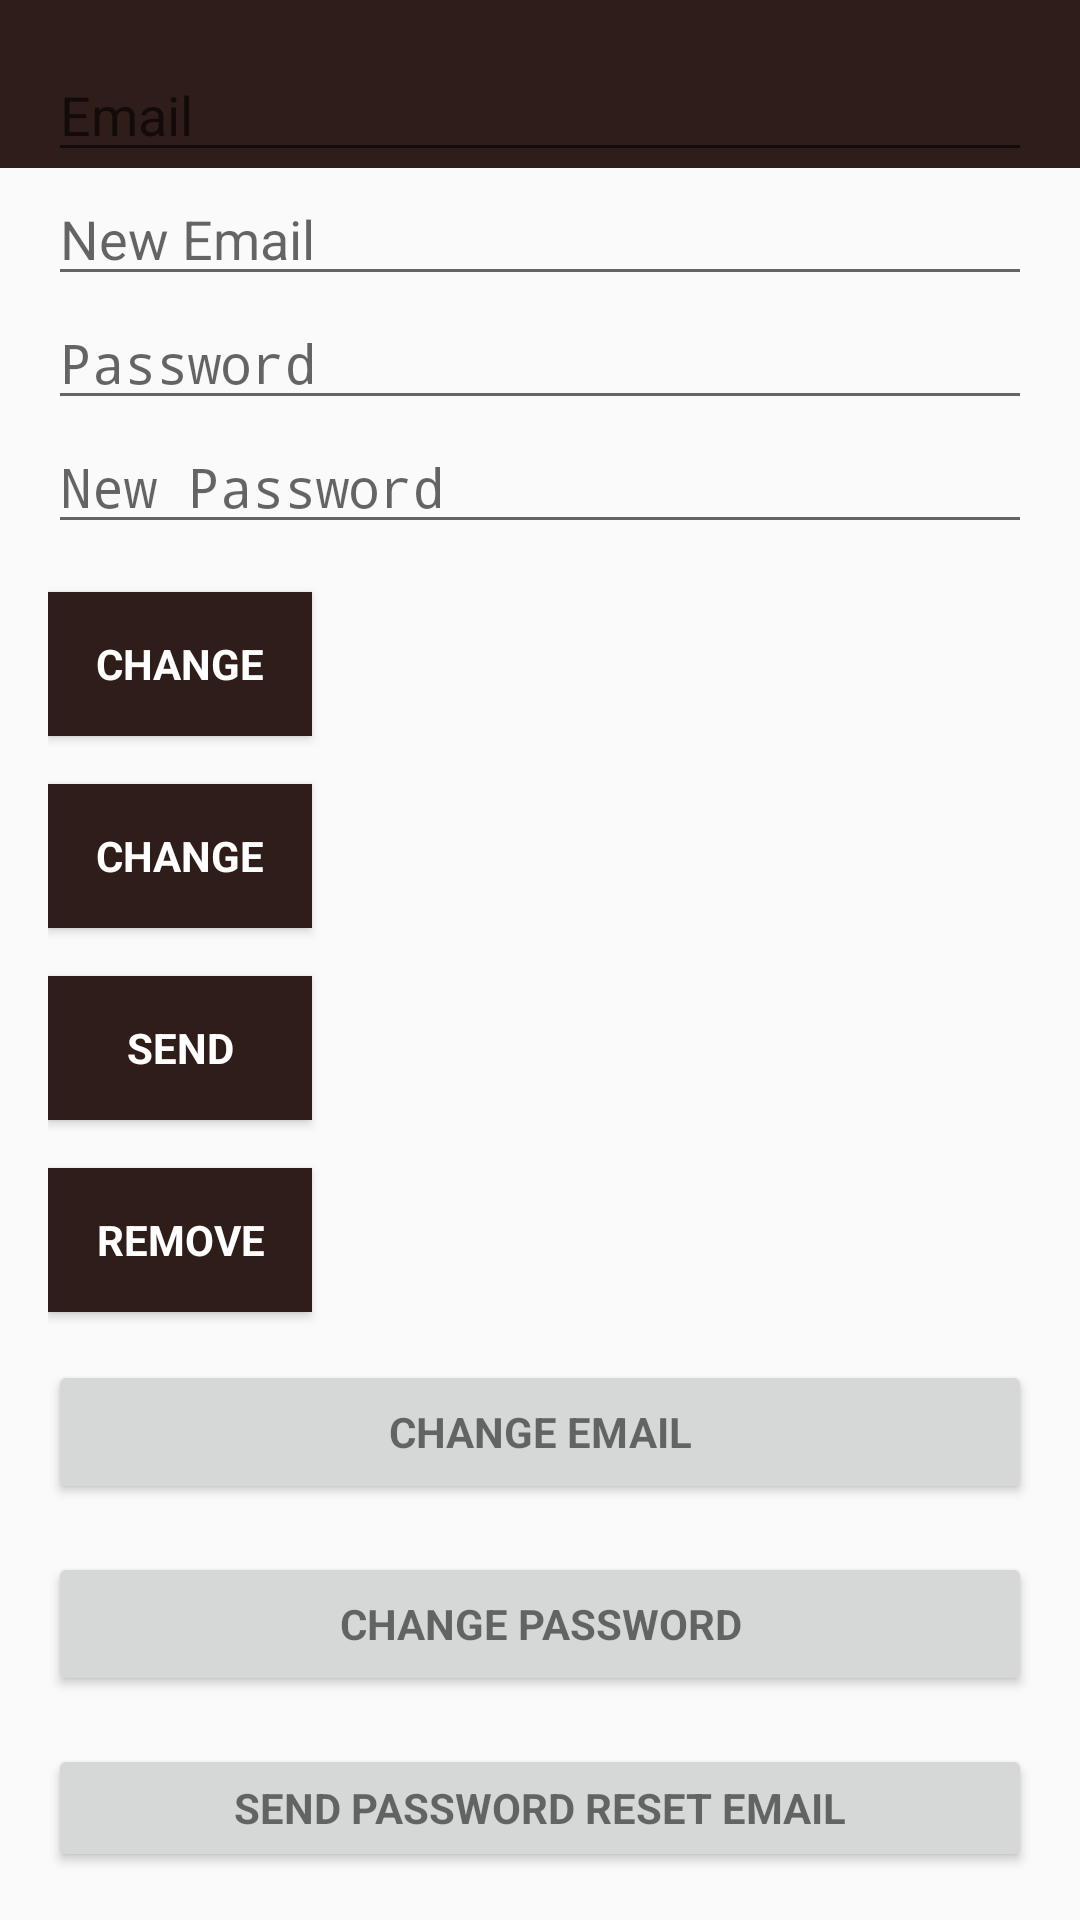

This screen was rendered from an Android layout file. Write that file and the resources it references.
<!-- AndroidManifest.xml: application theme AppTheme -->
<!-- res/layout/activitymain.xml -->
<?xml version="1.0" encoding="utf-8"?>
<android.support.design.widget.CoordinatorLayout
    xmlns:android="http://schemas.android.com/apk/res/android"
    xmlns:app="http://schemas.android.com/apk/res-auto"
    xmlns:tools="http://schemas.android.com/tools"
    android:layout_width="match_parent"
    android:layout_height="match_parent"
    android:fitsSystemWindows="true"
    tools:context="com.musicapp.android.allure.firebase.FireBaseMainActivity">

    <android.support.design.widget.AppBarLayout
        android:layout_width="match_parent"
        android:layout_height="wrap_content"
        android:theme="@style/AppTheme.AppBarOverlay"
        app:elevation="0dp">

        <android.support.v7.widget.Toolbar
            android:id="@+id/toolbar"
            android:layout_width="match_parent"
            android:layout_height="?attr/actionBarSize"
            android:background="?attr/colorPrimaryDark"
            app:popupTheme="@style/AppTheme.PopupOverlay" />

    </android.support.design.widget.AppBarLayout>

    <LinearLayout
        android:layout_width="match_parent"
        android:layout_height="wrap_content"
        android:orientation="vertical"
        android:paddingBottom="@dimen/activity_vertical_margin"
        android:paddingLeft="@dimen/activity_horizontal_margin"
        android:paddingRight="@dimen/activity_horizontal_margin"
        android:paddingTop="@dimen/activity_vertical_margin">

        <EditText
            android:id="@+id/old_email"
            android:layout_width="match_parent"
            android:layout_height="wrap_content"
            android:hint="@string/hint_email"
            android:inputType="textEmailAddress"
            android:maxLines="1"
            />

        <EditText
            android:id="@+id/new_email"
            android:layout_width="match_parent"
            android:layout_height="wrap_content"
            android:hint="@string/hint_new_email"
            android:inputType="textEmailAddress"
            android:maxLines="1"
            />

        <EditText
            android:id="@+id/password"
            android:layout_width="match_parent"
            android:layout_height="wrap_content"
            android:focusableInTouchMode="true"
            android:hint="@string/hint_password"
            android:imeActionId="@+id/login"
            android:imeOptions="actionUnspecified"
            android:inputType="textPassword"
            android:maxLines="1"
            />

        <EditText
            android:id="@+id/newPassword"
            android:layout_width="match_parent"
            android:layout_height="wrap_content"
            android:focusableInTouchMode="true"
            android:hint="@string/new_pass"
            android:imeActionId="@+id/login"
            android:imeOptions="actionUnspecified"
            android:inputType="textPassword"
            android:maxLines="1"
            />

        <Button
            android:id="@+id/changeEmail"
            style="?android:textAppearanceSmall"
            android:layout_width="wrap_content"
            android:layout_height="wrap_content"
            android:layout_marginTop="16dp"
            android:background="@color/primary_dark_color"
            android:text="@string/btn_change"
            android:textColor="@android:color/white"
            android:textStyle="bold" />

        <Button
            android:id="@+id/changePass"
            style="?android:textAppearanceSmall"
            android:layout_width="wrap_content"
            android:layout_height="wrap_content"
            android:layout_marginTop="16dp"
            android:background="@color/primary_dark_color"
            android:text="@string/btn_change"
            android:textColor="@android:color/white"
            android:textStyle="bold" />

        <Button
            android:id="@+id/send"
            style="?android:textAppearanceSmall"
            android:layout_width="wrap_content"
            android:layout_height="wrap_content"
            android:layout_marginTop="16dp"
            android:background="@color/primary_dark_color"
            android:text="@string/btn_send"
            android:textColor="@android:color/white"
            android:textStyle="bold" />

        <ProgressBar
            android:id="@+id/progressBar"
            android:layout_width="30dp"
            android:layout_height="30dp"
            android:visibility="gone" />

        <Button
            android:id="@+id/remove"
            style="?android:textAppearanceSmall"
            android:layout_width="wrap_content"
            android:layout_height="wrap_content"
            android:layout_marginTop="16dp"
            android:background="@color/primary_dark_color"
            android:text="@string/btn_remove"
            android:textColor="@android:color/white"
            android:textStyle="bold" />

        <Button
            android:id="@+id/change_email_button"
            style="?android:textAppearanceSmall"
            android:layout_width="match_parent"
            android:layout_height="wrap_content"
            android:layout_marginTop="16dp"
            android:text="@string/change_email"
            android:textStyle="bold" />

        <Button
            android:id="@+id/change_password_button"
            style="?android:textAppearanceSmall"
            android:layout_width="match_parent"
            android:layout_height="wrap_content"
            android:layout_marginTop="16dp"
            android:text="@string/change_password"
            android:textStyle="bold" />

        <Button
            android:id="@+id/sending_pass_reset_button"
            style="?android:textAppearanceSmall"
            android:layout_width="match_parent"
            android:layout_height="wrap_content"
            android:layout_marginTop="16dp"
            android:text="@string/send_password_reset_email"
            android:textStyle="bold" />

        <Button
            android:id="@+id/remove_user_button"
            style="?android:textAppearanceSmall"
            android:layout_width="match_parent"
            android:layout_height="wrap_content"
            android:layout_marginTop="16dp"
            android:text="@string/remove_user"
            android:textStyle="bold" />

        <Button
            android:id="@+id/sign_out"
            style="?android:textAppearanceSmall"
            android:layout_width="match_parent"
            android:layout_height="wrap_content"
            android:layout_marginTop="16dp"
            android:background="@color/primary_color"
            android:text="@string/btn_sign_out"
            android:textColor="@android:color/white"
            android:textStyle="bold" />

    </LinearLayout>

</android.support.design.widget.CoordinatorLayout>
<!-- resources referenced by this layout -->
<resources>
  <color name="primary_color">#4A312A</color>
  <color name="primary_dark_color">#2F1D1A</color>
  <dimen name="activity_horizontal_margin">16dp</dimen>
  <dimen name="activity_vertical_margin">16dp</dimen>
  <string name="btn_change">Change</string>
  <string name="btn_remove">Remove</string>
  <string name="btn_send">Send</string>
  <string name="btn_sign_out">Sign Out</string>
  <string name="change_email">Change Email</string>
  <string name="change_password">Change Password</string>
  <string name="hint_email">Email</string>
  <string name="hint_new_email">New Email</string>
  <string name="hint_password">Password</string>
  <string name="new_pass">New Password</string>
  <string name="remove_user">Remove user</string>
  <string name="send_password_reset_email">Send Password reset email</string>
  <style name="AppTheme.AppBarOverlay" parent="ThemeOverlay.AppCompat.Dark.ActionBar" />
  <style name="AppTheme.PopupOverlay" parent="ThemeOverlay.AppCompat.Light" />
  <style name="AppTheme" parent="Theme.AppCompat.Light.DarkActionBar">
          <item name="colorPrimary">@color/primary_color</item>
          <item name="colorPrimaryDark">@color/primary_dark_color</item>
      </style>
</resources>
